Image classification data set "PBC_balanced_notebook" (AslihanINAN/PBCNet-SE-MBConv on GitHub). Class labels (7): basophil, eosinophil, erythroblast, lymphocyte, monocyte, neutrophil, platelet.

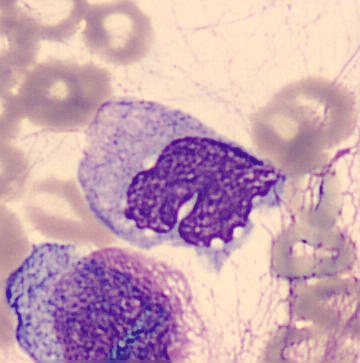
Label: monocyte

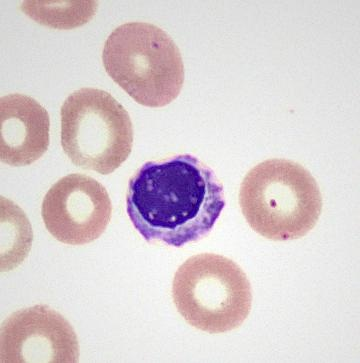
Label: erythroblast

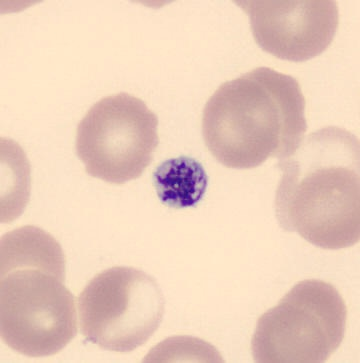
Label: platelet

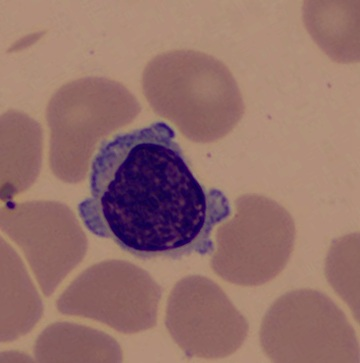
Label: lymphocyte

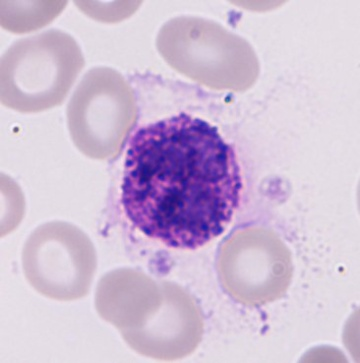
Label: basophil

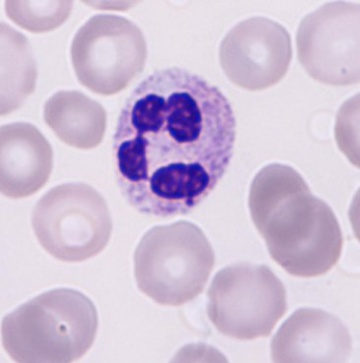
Label: neutrophil
